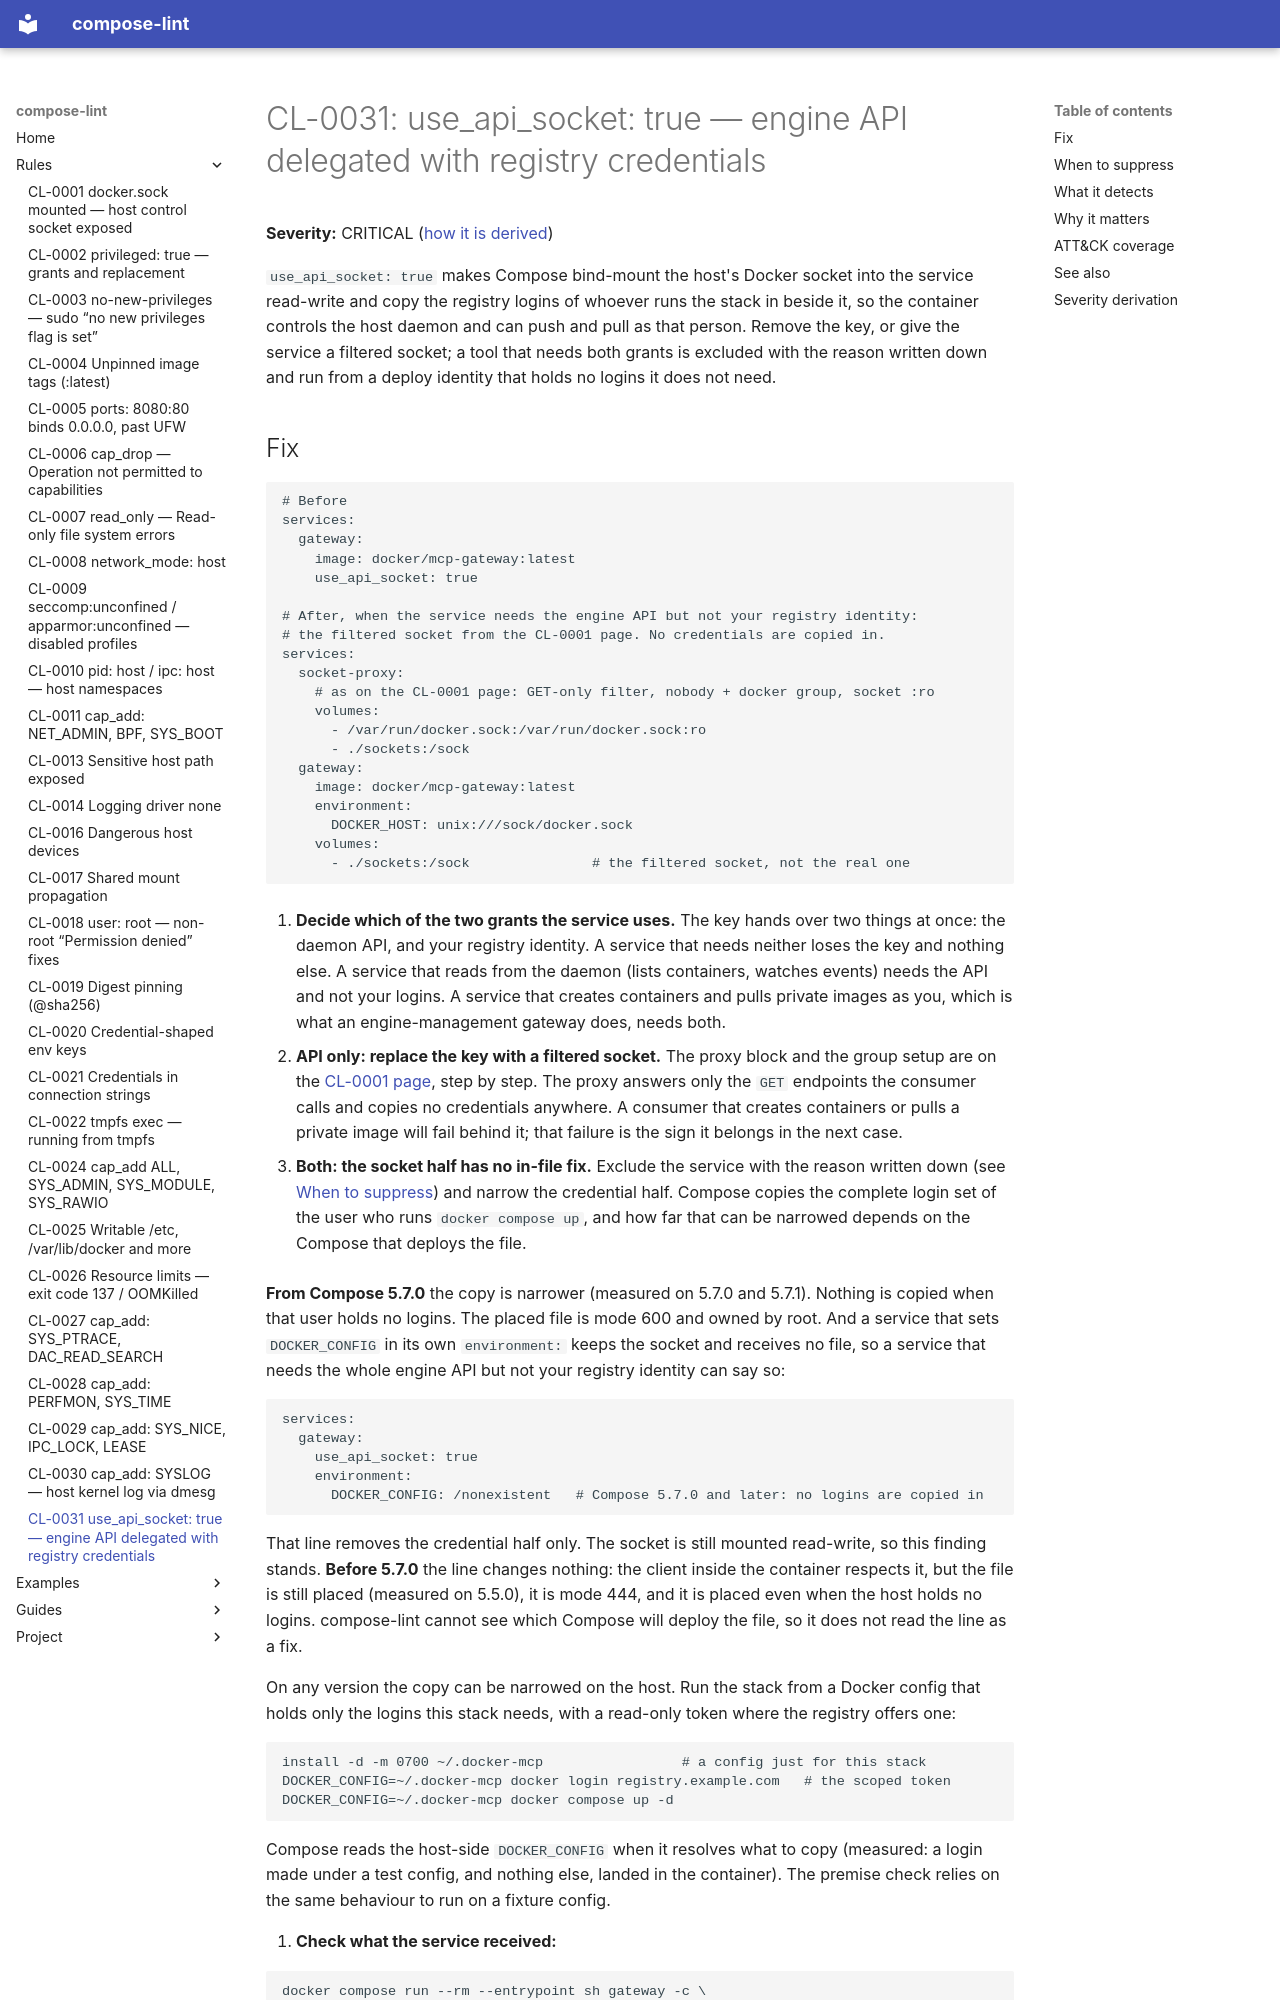

repository: tmatens/compose-lint · page: rules/CL-0031/index.html · generator: mkdocs

# CL-0031: use_api_socket: true — engine API delegated with registry credentials

**Severity:** CRITICAL ([how it is derived](#severity-derivation))

`use_api_socket: true` makes Compose bind-mount the host's Docker socket into
the service read-write and copy the registry logins of whoever runs the stack
in beside it, so the container controls the host daemon and can push and pull
as that person. Remove the key, or give the service a filtered socket; a tool
that needs both grants is excluded with the reason written down and run from a
deploy identity that holds no logins it does not need.
